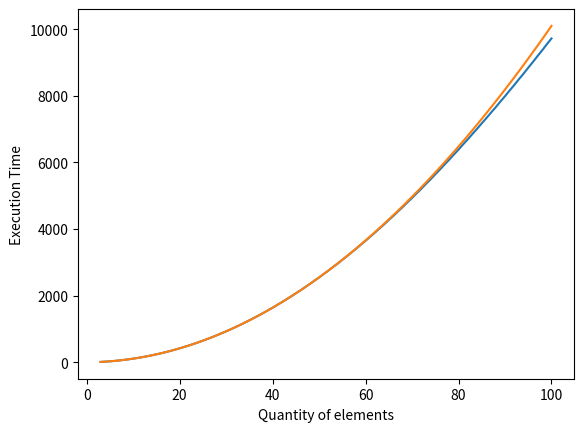

This figure's Python source:
import numpy as np
import matplotlib.pyplot as plt


def fast_convergence(n: int):
    p = 1/2
    q = 1-p

    matrix_P = np.zeros((n+1, n+1))
    matrix_P[0][0] = q
    matrix_P[0][1] = p
    matrix_P[n][1] = 1
    pi_i = [1/(n+1)]*(n+1)
    for i in range(1, n):
        matrix_P[i][i+1] = p
        matrix_P[i][i-1] = q

    final_pi = np.dot(pi_i, np.linalg.matrix_power(matrix_P, n*20))
    return (1/final_pi[n])-1


def expected_time(n: int):
    return (n + 2) * (n - 1)


t_nn = []
elements_qty = []
expected_times = []
for i in range(3, 101):
    t_nn.append(fast_convergence(i))
    elements_qty.append(i)
    expected_times.append(expected_time(i))


plt.plot(elements_qty, t_nn)
plt.plot(elements_qty, expected_times)
plt.xlabel("Quantity of elements")
plt.ylabel("Execution Time")
plt.show()
